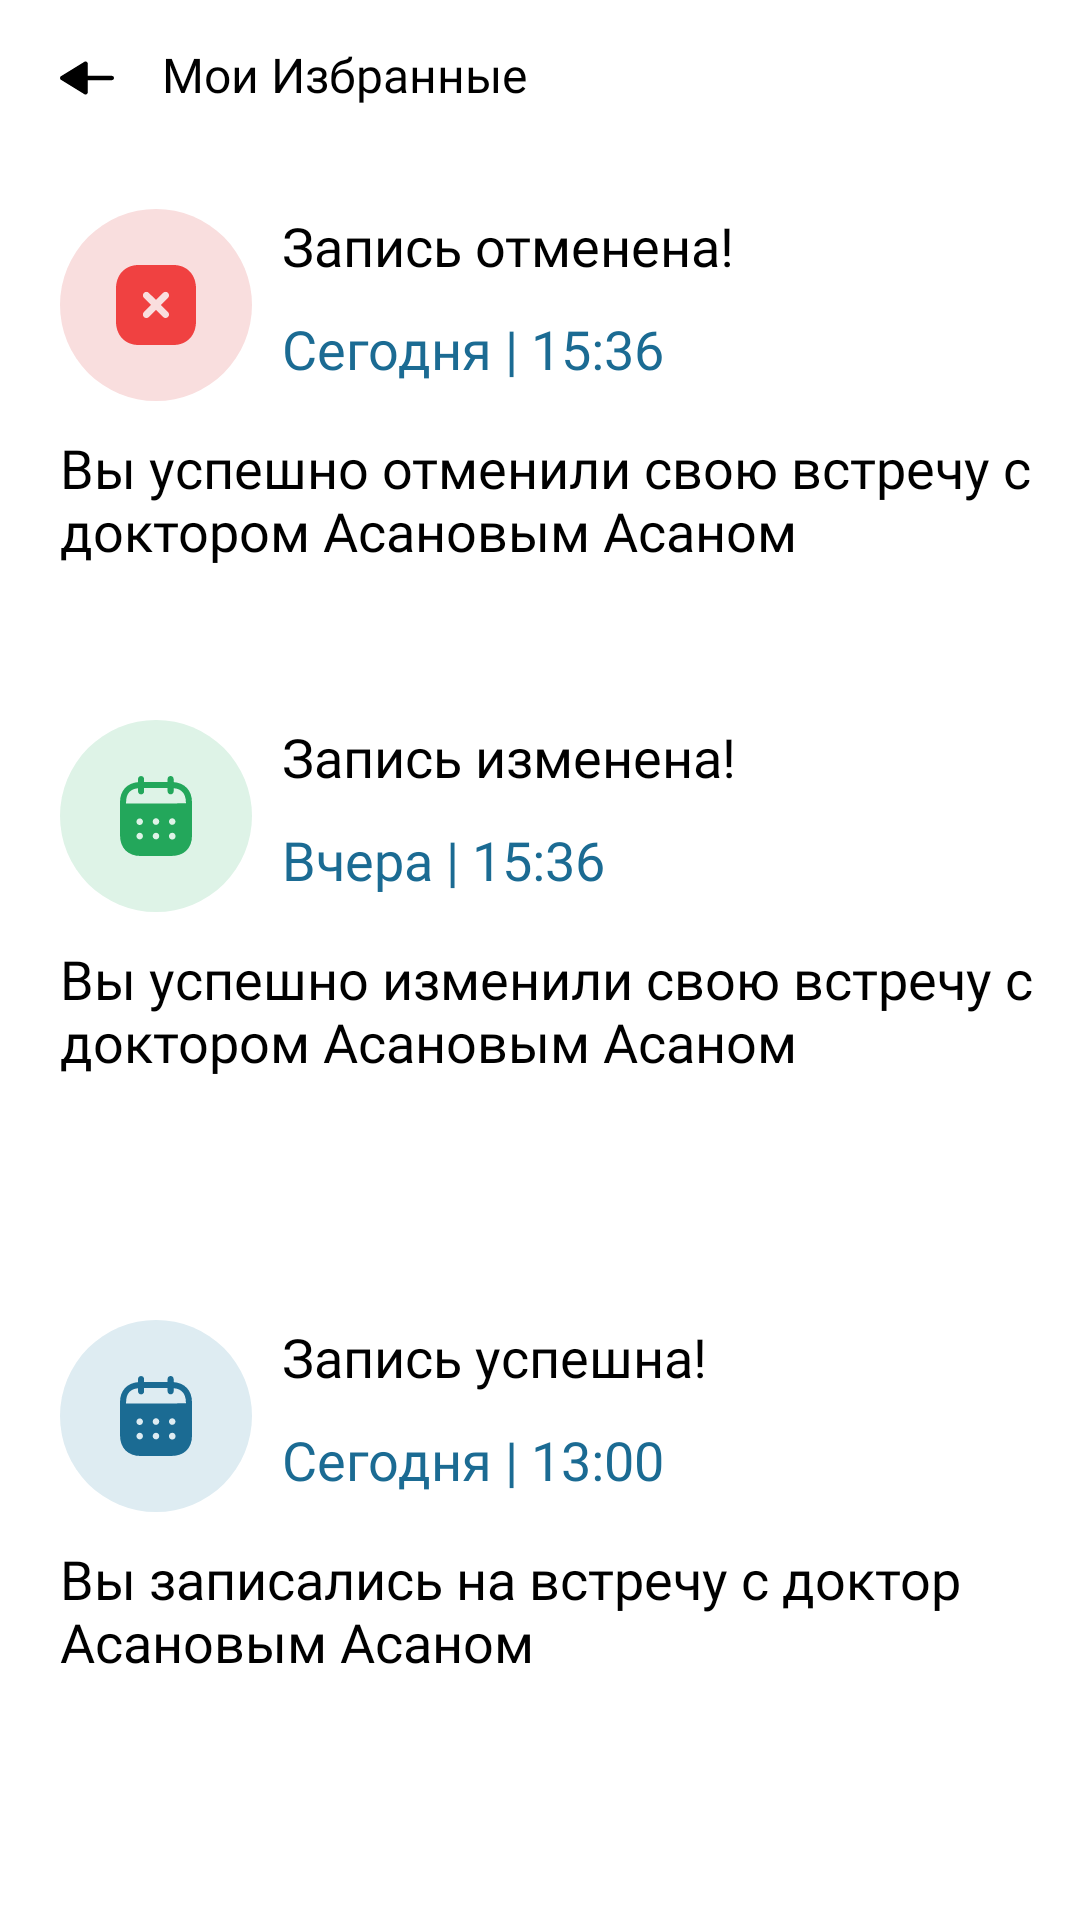

The Android layout XML behind this screen, and the referenced resources:
<!-- AndroidManifest.xml: application theme Theme.MyProject1 -->
<!-- res/layout/notification_layout.xml -->
<?xml version="1.0" encoding="utf-8"?>
<androidx.constraintlayout.widget.ConstraintLayout xmlns:android="http://schemas.android.com/apk/res/android"
    android:layout_width="match_parent"
    android:layout_height="match_parent"
    xmlns:app="http://schemas.android.com/apk/res-auto">


    <androidx.constraintlayout.widget.ConstraintLayout
        android:id="@+id/constrain_cancel"
        android:layout_width="match_parent"
        android:layout_height="200dp"
        app:layout_constraintStart_toStartOf="parent"
        app:layout_constraintTop_toTopOf="parent"
        app:layout_constraintEnd_toEndOf="parent"

        >


        <ImageView
            android:id="@+id/img_back"
            android:layout_width="18dp"
            android:layout_height="12dp"
            app:layout_constraintStart_toStartOf="parent"
            app:layout_constraintTop_toTopOf="parent"
            android:src="@drawable/ic_arrowleft_3"
            android:layout_marginTop="20dp"
            android:layout_marginStart="20dp"

            />

        <TextView
            android:id="@+id/tv_favorites"
            android:layout_width="wrap_content"
            android:layout_height="wrap_content"
            android:text="Мои Избранные"
            android:textSize="16sp"
            android:fontFamily="@font/roboto"
            android:textColor="@color/black"
            app:layout_constraintStart_toEndOf="@id/img_back"
            app:layout_constraintTop_toTopOf="parent"
            android:layout_marginTop="14dp"
            android:layout_marginStart="16dp"

            />

        <ImageView
            android:id="@+id/img_cancel"
            android:layout_width="64dp"
            android:layout_height="64dp"
            app:layout_constraintTop_toBottomOf="@id/tv_favorites"
            app:layout_constraintStart_toStartOf="@id/img_back"
            android:src="@drawable/ic_error"
            android:layout_marginTop="34dp"

            />

        <TextView
            android:id="@+id/tv_cancel"
            android:layout_width="wrap_content"
            android:layout_height="wrap_content"
            android:text="Запись отменена!"
            android:textSize="18sp"
            android:fontFamily="@font/roboto"
            android:textColor="@color/black"
            app:layout_constraintStart_toEndOf="@id/img_cancel"
            app:layout_constraintTop_toTopOf="@id/img_cancel"
            android:layout_marginStart="10dp"/>

        <TextView
            android:id="@+id/tv_date_cancel"
            android:layout_width="wrap_content"
            android:layout_height="wrap_content"
            android:text="Сегодня | 15:36"
            android:textSize="18sp"
            android:fontFamily="@font/roboto"
            android:textColor="#1B6B93"
            app:layout_constraintStart_toStartOf="@id/tv_cancel"
            app:layout_constraintTop_toBottomOf="@id/tv_cancel"
            android:layout_marginTop="10dp"
            />

        <TextView
            android:id="@+id/tv_success_cancel"
            android:layout_width="wrap_content"
            android:layout_height="wrap_content"
            app:layout_constraintTop_toBottomOf="@id/img_cancel"
            app:layout_constraintStart_toStartOf="@id/img_cancel"
            android:text="Вы успешно отменили свою встречу с доктором Асановым Асаном"
            android:fontFamily="@font/roboto"
            android:textSize="18sp"
            android:layout_marginTop="10dp"

            />







    </androidx.constraintlayout.widget.ConstraintLayout>

    <androidx.constraintlayout.widget.ConstraintLayout
        android:id="@+id/constrain_change"
        android:layout_width="match_parent"
        android:layout_height="200dp"
        app:layout_constraintStart_toStartOf="parent"
        app:layout_constraintTop_toBottomOf="@id/constrain_cancel"
        app:layout_constraintEnd_toEndOf="parent"
        android:layout_marginTop="10dp"
        android:layout_marginStart="20dp"

        >


        <ImageView
            android:id="@+id/img_change"
            android:layout_width="64dp"
            android:layout_height="64dp"
            android:src="@drawable/ic_change"
            android:layout_marginTop="30dp"
            app:layout_constraintStart_toStartOf="parent"
            app:layout_constraintTop_toTopOf="parent"

            />

        <TextView
            android:id="@+id/tv_change"
            android:layout_width="wrap_content"
            android:layout_height="wrap_content"
            android:text="Запись изменена!"
            android:textSize="18sp"
            android:fontFamily="@font/roboto"
            android:textColor="@color/black"
            app:layout_constraintStart_toEndOf="@id/img_change"
            app:layout_constraintTop_toTopOf="@id/img_change"
            android:layout_marginStart="10dp"/>

        <TextView
            android:id="@+id/tv_date_change"
            android:layout_width="wrap_content"
            android:layout_height="wrap_content"
            android:text="Вчера | 15:36"
            android:textSize="18sp"
            android:fontFamily="@font/roboto"
            android:textColor="#1B6B93"
            app:layout_constraintStart_toStartOf="@id/tv_change"
            app:layout_constraintTop_toBottomOf="@id/tv_change"
            android:layout_marginTop="10dp"
            />

        <TextView
            android:id="@+id/tv_success_change"
            android:layout_width="wrap_content"
            android:layout_height="wrap_content"
            app:layout_constraintTop_toBottomOf="@id/img_change"
            app:layout_constraintStart_toStartOf="@id/img_change"
            android:text="Вы успешно изменили свою встречу с доктором Асановым Асаном"
            android:fontFamily="@font/roboto"
            android:textSize="18sp"
            android:layout_marginTop="10dp"

            />







    </androidx.constraintlayout.widget.ConstraintLayout>

    <androidx.constraintlayout.widget.ConstraintLayout
        android:id="@+id/constrain_success"
        android:layout_width="match_parent"
        android:layout_height="200dp"
        app:layout_constraintStart_toStartOf="parent"
        app:layout_constraintTop_toBottomOf="@id/constrain_change"
        app:layout_constraintEnd_toEndOf="parent"
        android:layout_marginStart="20dp"

        >


        <ImageView
            android:id="@+id/img_success"
            android:layout_width="64dp"
            android:layout_height="64dp"
            android:src="@drawable/ic_successfully"
            android:layout_marginTop="30dp"

            app:layout_constraintStart_toStartOf="parent"
            app:layout_constraintTop_toTopOf="parent"

            />

        <TextView
            android:id="@+id/tv_success"
            android:layout_width="wrap_content"
            android:layout_height="wrap_content"
            android:text="Запись успешна!"
            android:textSize="18sp"
            android:fontFamily="@font/roboto"
            android:textColor="@color/black"
            app:layout_constraintStart_toEndOf="@id/img_success"
            app:layout_constraintTop_toTopOf="@id/img_success"
            android:layout_marginStart="10dp"/>

        <TextView
            android:id="@+id/tv_date_success"
            android:layout_width="wrap_content"
            android:layout_height="wrap_content"
            android:text="Сегодня | 13:00"
            android:textSize="18sp"
            android:fontFamily="@font/roboto"
            android:textColor="#1B6B93"
            app:layout_constraintStart_toStartOf="@id/tv_success"
            app:layout_constraintTop_toBottomOf="@id/tv_success"
            android:layout_marginTop="10dp"
            />

        <TextView
            android:id="@+id/tv_write_success"
            android:layout_width="wrap_content"
            android:layout_height="wrap_content"
            app:layout_constraintTop_toBottomOf="@id/img_success"
            app:layout_constraintStart_toStartOf="@id/img_success"
            android:text="Вы записались на встречу с доктор Асановым Асаном"
            android:fontFamily="@font/roboto"
            android:textSize="18sp"
            android:layout_marginTop="10dp"

            />







    </androidx.constraintlayout.widget.ConstraintLayout>



</androidx.constraintlayout.widget.ConstraintLayout>
<!-- resources referenced by this layout -->
<resources>
  <color name="black">#FF000000</color>
  <!-- drawable ic_arrowleft_3 (drawable) -->
  <vector xmlns:android="http://schemas.android.com/apk/res/android"
      android:width="18dp"
      android:height="12dp"
      android:viewportWidth="18"
      android:viewportHeight="12">
    <path
        android:pathData="M8.859,11.41C9.093,11.284 9.238,11.044 9.238,10.783V6.717H17.266C17.671,6.717 18,6.396 18,6C18,5.604 17.671,5.283 17.266,5.283H9.238V1.217C9.238,0.955 9.093,0.715 8.859,0.59C8.625,0.463 8.339,0.471 8.112,0.61L0.343,5.393C0.129,5.525 0,5.753 0,6C0,6.247 0.129,6.475 0.343,6.607L8.112,11.39C8.232,11.463 8.368,11.5 8.504,11.5C8.626,11.5 8.748,11.469 8.859,11.41Z"
        android:fillColor="#000000"/>
  </vector>
  <!-- drawable ic_change: vector/xml drawable (drawable, 2368 chars, omitted) -->
  <!-- drawable ic_error (drawable) -->
  <vector xmlns:android="http://schemas.android.com/apk/res/android"
      android:width="64dp"
      android:height="64dp"
      android:viewportWidth="64"
      android:viewportHeight="64">
    <path
        android:pathData="M32,0L32,0A32,32 0,0 1,64 32L64,32A32,32 0,0 1,32 64L32,64A32,32 0,0 1,0 32L0,32A32,32 0,0 1,32 0z"
        android:fillColor="#F9DEDE"/>
    <path
        android:pathData="M26.226,18.666H37.786C42.306,18.666 45.333,21.839 45.333,26.559V37.453C45.333,42.16 42.306,45.332 37.786,45.332H26.226C21.706,45.332 18.666,42.16 18.666,37.453V26.559C18.666,21.839 21.706,18.666 26.226,18.666ZM36.013,35.999C36.466,35.547 36.466,34.813 36.013,34.36L33.64,31.987L36.013,29.612C36.466,29.16 36.466,28.413 36.013,27.96C35.56,27.506 34.826,27.506 34.36,27.96L32,30.332L29.626,27.96C29.16,27.506 28.426,27.506 27.973,27.96C27.52,28.413 27.52,29.16 27.973,29.612L30.346,31.987L27.973,34.347C27.52,34.813 27.52,35.547 27.973,35.999C28.2,36.225 28.506,36.347 28.8,36.347C29.106,36.347 29.4,36.225 29.626,35.999L32,33.64L34.373,35.999C34.6,36.24 34.893,36.347 35.186,36.347C35.493,36.347 35.786,36.225 36.013,35.999Z"
        android:fillColor="#F04141"
        android:fillType="evenOdd"/>
  </vector>
  <!-- drawable ic_successfully: vector/xml drawable (drawable, 2368 chars, omitted) -->
  <style name="Theme.MyProject1" parent="Theme.MaterialComponents.DayNight.NoActionBar">
          
  
          <item name="colorOnSecondary">@color/black</item>
          
          <item name="android:statusBarColor">?attr/colorPrimaryVariant</item>
          
      </style>
</resources>
